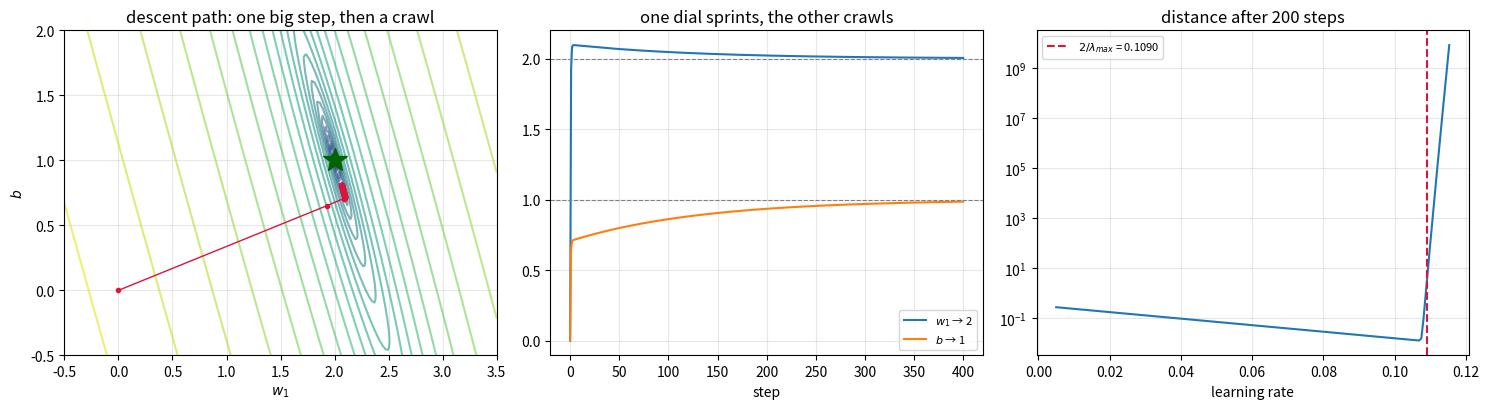

Reproduce this figure in Python.
# Step 3 — Intuition: the full-gradient step overshoots wildly.
import numpy as np
np.random.seed(0)

def L(w1, b):
    u, v = w1 - 2, b - 1
    return 8.25 * u**2 + 5.5 * u * v + v**2      # Chapter 7's closed form

def grad(w1, b):
    return np.array([16.5 * (w1 - 2) + 5.5 * (b - 1),
                     5.5 * (w1 - 2) + 2.0 * (b - 1)])

start = np.array([0.0, 0.0])
g = grad(*start)
print("gradient at (0,0):", g, "   loss:", L(*start))
assert np.array_equal(g, [-38.5, -13.0])
assert np.isclose(L(0, 0), 45.0)

full_step = start - g                    # walk the WHOLE gradient
print(f"\nfull-gradient step lands at {full_step}, loss = {L(*full_step):,.1f}")
assert np.isclose(L(*full_step), 13544.0625)
print("The true answer is (2, 1). We aimed downhill and ended 300x higher.")

# Step 5 — Manual calculation: the trajectory in blog section 4, reproduced exactly.
def descend(eta, steps, start=(0.0, 0.0), record=None):
    theta = np.array(start)
    out = {0: theta.copy()}
    for t in range(1, steps + 1):
        theta = theta - eta * grad(*theta)
        if not np.all(np.isfinite(theta)) or np.max(np.abs(theta)) > 1e10:
            return None, out
        if record and t in record:
            out[t] = theta.copy()
    out['final'] = theta
    return theta, out

marks = {1, 2, 3, 5, 10, 20, 220}
_, traj = descend(0.05, 220, record=marks)

print(f"{'step':>5} {'w1':>9} {'b':>9} {'L':>12}")
for t in [0, 1, 2, 3, 5, 10, 20, 220]:
    w1, b = traj[t]
    print(f"{t:>5} {w1:>9.4f} {b:>9.4f} {L(w1, b):>12.6f}")

# the exact values the lecture prints
assert np.allclose(traj[1], [1.9250, 0.6500], atol=1e-4)
assert np.isclose(L(*traj[1]), 0.3133, atol=1e-4)
assert np.isclose(L(*traj[2]), 0.0091, atol=1e-4)
assert np.allclose(traj[220], [2.0189, 0.9438], atol=1e-3)

print("\nTwo steps take the loss from 45 to 0.009 — a factor of 5000.")
print("Two hundred more steps improve it by only another factor of 30.")

# Step 5b — the tempting shortcut: solve grad L = 0 directly (blog section 3).
H = np.array([[16.5, 5.5],
              [5.5,  2.0]])
# grad L = H (theta - theta*) = 0  ->  theta = theta*  (H is invertible here)
theta_star = np.array([2.0, 1.0])
assert np.allclose(grad(*theta_star), [0.0, 0.0])
assert np.allclose(np.linalg.solve(H, H @ theta_star), theta_star)
print("solving grad L = 0 gives exactly", theta_star, "in one shot")

# ...and here is why it is a dead end. Cost of solving n equations is about n^3.
for n in [2, 10**6, 10**11]:
    print(f"  n = {n:>12,}  ->  ~{float(n)**3:.1e} operations")
print("\nIt also requires the loss to be quadratic. Add one activation function")
print("(Chapter 25) and there is no closed form to solve at all.")

# Step 6 — First implementation: the contraction argument, checked step by step.
# Theory: e_{t+1} = (I - eta H) e_t, and along an eigendirection the error is
# multiplied by (1 - eta*lambda) every single step.
evals, evecs = np.linalg.eigh(H)
lmin, lmax = evals[0], evals[-1]
print(f"eigenvalues: lambda_min = {lmin:.6f},  lambda_max = {lmax:.6f}")
assert np.isclose(lmax, 18.350137, atol=1e-5)
assert np.isclose(lmin, 0.149863, atol=1e-5)

eta = 0.05
theta = np.array([0.0, 0.0])
err = theta - theta_star
# components of the error along each eigenvector
comps = [evecs.T @ err]
for _ in range(6):
    theta = theta - eta * grad(*theta)
    comps.append(evecs.T @ (theta - theta_star))

print(f"\n{'step':>5} {'flat comp':>14} {'ratio':>9} {'steep comp':>14} {'ratio':>9}")
for t in range(1, 7):
    r_flat = comps[t][0] / comps[t-1][0]
    r_steep = comps[t][1] / comps[t-1][1]
    print(f"{t:>5} {comps[t][0]:>14.6f} {r_flat:>9.5f} {comps[t][1]:>14.3e} {r_steep:>9.5f}")
    assert np.isclose(r_flat, 1 - eta * lmin, atol=1e-6)
    assert np.isclose(r_steep, 1 - eta * lmax, atol=1e-6)

print(f"\npredicted factors: flat {1-eta*lmin:.5f}, steep {1-eta*lmax:.5f}")
print("Every step multiplies each component by exactly its own constant.")

# Step 7 — Visualization: the path, the two timescales, and the cliff.
import matplotlib.pyplot as plt

fig, axes = plt.subplots(1, 3, figsize=(15, 4.2))

# (a) the descent path on the contours
w1s, bs = np.linspace(-0.5, 3.5, 160), np.linspace(-0.5, 2.0, 160)
W1, B = np.meshgrid(w1s, bs)
Z = 8.25*(W1-2)**2 + 5.5*(W1-2)*(B-1) + (B-1)**2
axes[0].contour(W1, B, np.log10(Z + 1e-9), levels=25, alpha=.6)
path = [np.array([0.0, 0.0])]
for _ in range(60):
    path.append(path[-1] - 0.05 * grad(*path[-1]))
path = np.array(path)
axes[0].plot(path[:, 0], path[:, 1], "o-", ms=3, color="crimson", lw=1)
axes[0].plot(2, 1, "*", ms=18, color="darkgreen")
axes[0].set_title("descent path: one big step, then a crawl")
axes[0].set_xlabel("$w_1$"); axes[0].set_ylabel("$b$")

# (b) the two dials on separate timescales
long_path = [np.array([0.0, 0.0])]
for _ in range(400):
    long_path.append(long_path[-1] - 0.05 * grad(*long_path[-1]))
long_path = np.array(long_path)
axes[1].plot(long_path[:, 0], label="$w_1$ → 2")
axes[1].plot(long_path[:, 1], label="$b$ → 1")
axes[1].axhline(2, ls="--", lw=.8, color="grey"); axes[1].axhline(1, ls="--", lw=.8, color="grey")
axes[1].set_title("one dial sprints, the other crawls")
axes[1].set_xlabel("step"); axes[1].legend(fontsize=8)

# (c) final distance vs learning rate — the cliff at 2/lambda_max
etas = np.linspace(0.005, 0.125, 200)
dists = []
for e in etas:
    with np.errstate(over="ignore", invalid="ignore"):
        th, _ = descend(e, 200)
    dists.append(np.nan if th is None else np.linalg.norm(th - theta_star))
axes[2].semilogy(etas, dists)
axes[2].axvline(2 / lmax, color="crimson", ls="--", label=f"$2/\\lambda_{{max}}$ = {2/lmax:.4f}")
axes[2].set_title("distance after 200 steps")
axes[2].set_xlabel("learning rate"); axes[2].legend(fontsize=8)

for ax in axes: ax.grid(alpha=.3)
plt.tight_layout(); plt.show()

# Step 8 — The experiment: predict the explosion BEFORE running it.
ceiling = 2 / lmax
kappa = lmax / lmin
rho = (kappa - 1) / (kappa + 1)
print(f"condition number kappa = {kappa:.2f}")
print(f"stability ceiling  2/lambda_max = {ceiling:.6f}")
print(f"best possible contraction rho = (k-1)/(k+1) = {rho:.6f}")
print(f"  -> at best, {np.log(0.5)/np.log(rho):.1f} steps to halve the error")

assert np.isclose(ceiling, 0.108991, atol=1e-5)
assert np.isclose(kappa, 122.45, atol=0.01)
assert np.isclose(rho, 0.983799, atol=1e-5)

# Step 9 — Change exactly one variable: the learning rate.
print(f"{'eta':>9} {'distance to (2,1)':>20}   verdict")
for eta_try in [0.02, 0.05, 0.10, 0.108, 0.109, 0.12]:
    with np.errstate(over="ignore", invalid="ignore"):
        th, _ = descend(eta_try, 200)
    if th is None:
        print(f"{eta_try:>9} {'overflow':>20}   diverged")
    else:
        d = np.linalg.norm(th - theta_star)
        verdict = "converging" if d < 0.5 else "moving away"
        print(f"{eta_try:>9} {d:>20.6f}   {verdict}")

below, _ = descend(0.108, 200)
above, _ = descend(0.109, 200)
assert np.linalg.norm(below - theta_star) < 0.1     # just under the ceiling
assert np.linalg.norm(above - theta_star) > 1.0     # just over it
print(f"\nThe ceiling was predicted at {ceiling:.6f}; behaviour changes between 0.108 and 0.109.")

# Step 12 — Challenges.

# LEVEL 3 (Derive, then verify): the eta minimizing the worst-case contraction is
# eta* = 2/(lmax + lmin). Check that at eta* the two factors are equal and opposite.
eta_star = 2 / (lmax + lmin)
print(f"eta* = {eta_star:.6f}")
print(f"  factor on steep: {1 - eta_star*lmax:+.6f}")
print(f"  factor on flat : {1 - eta_star*lmin:+.6f}")
assert np.isclose(abs(1 - eta_star*lmax), abs(1 - eta_star*lmin))

# But "optimal" means optimal against the WORST starting point. From (0,0) it is not
# the best choice -- check which eta actually lands closest after 200 steps:
best = min([0.05, 0.08, 0.10, eta_star, 0.108],
           key=lambda e: np.linalg.norm(descend(e, 200)[0] - theta_star))
print(f"\nbest from (0,0) after 200 steps: eta = {best:.6f}  (eta* = {eta_star:.6f})")
# Explain the difference using where the initial error lies in eigen-coordinates.

# LEVEL 4 (Investigate): local minima. f(x) = x^4 - 8x^2 has minima at -2 and +2.
def f(x):  return x**4 - 8*x**2
def fp(x): return 4*x**3 - 16*x
for x0 in [-3.0, -0.5, 0.5, 3.0]:
    x = x0
    for _ in range(300):
        x -= 0.01 * fp(x)
    print(f"  start {x0:>5} -> {x:.6f}")
# Where you land depends only on where you started. Now find the starting point
# that lands on the MAXIMUM at x = 0, and explain why it is unstable.

# YOUR CODE HERE


# LEVEL 5 (Design): invent an update that takes big steps along flat directions and
# small ones along steep directions. What would it need to know, what does it cost
# for n parameters, and why is that cost impossible at n = 1e11?
